The GitHub repository Drak-Aris/ComputerVision_BananaSort contains a labelled image folder "dataset" with 6 categories: mure malade, mure sain, tropmure malade, tropmure sain, vert malade, vert sain. Examples follow, each with its label.

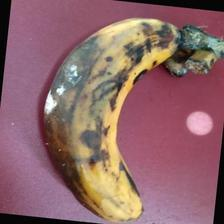
Label: tropmure malade

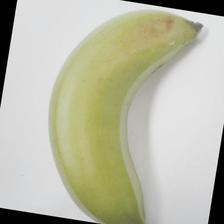
Label: vert sain

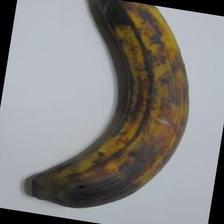
Label: tropmure sain

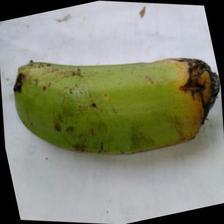
Label: vert malade

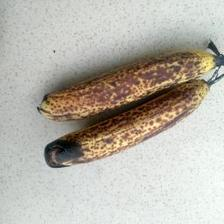
Label: mure malade

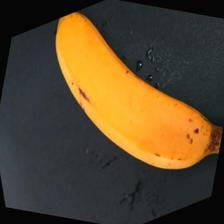
Label: mure sain
